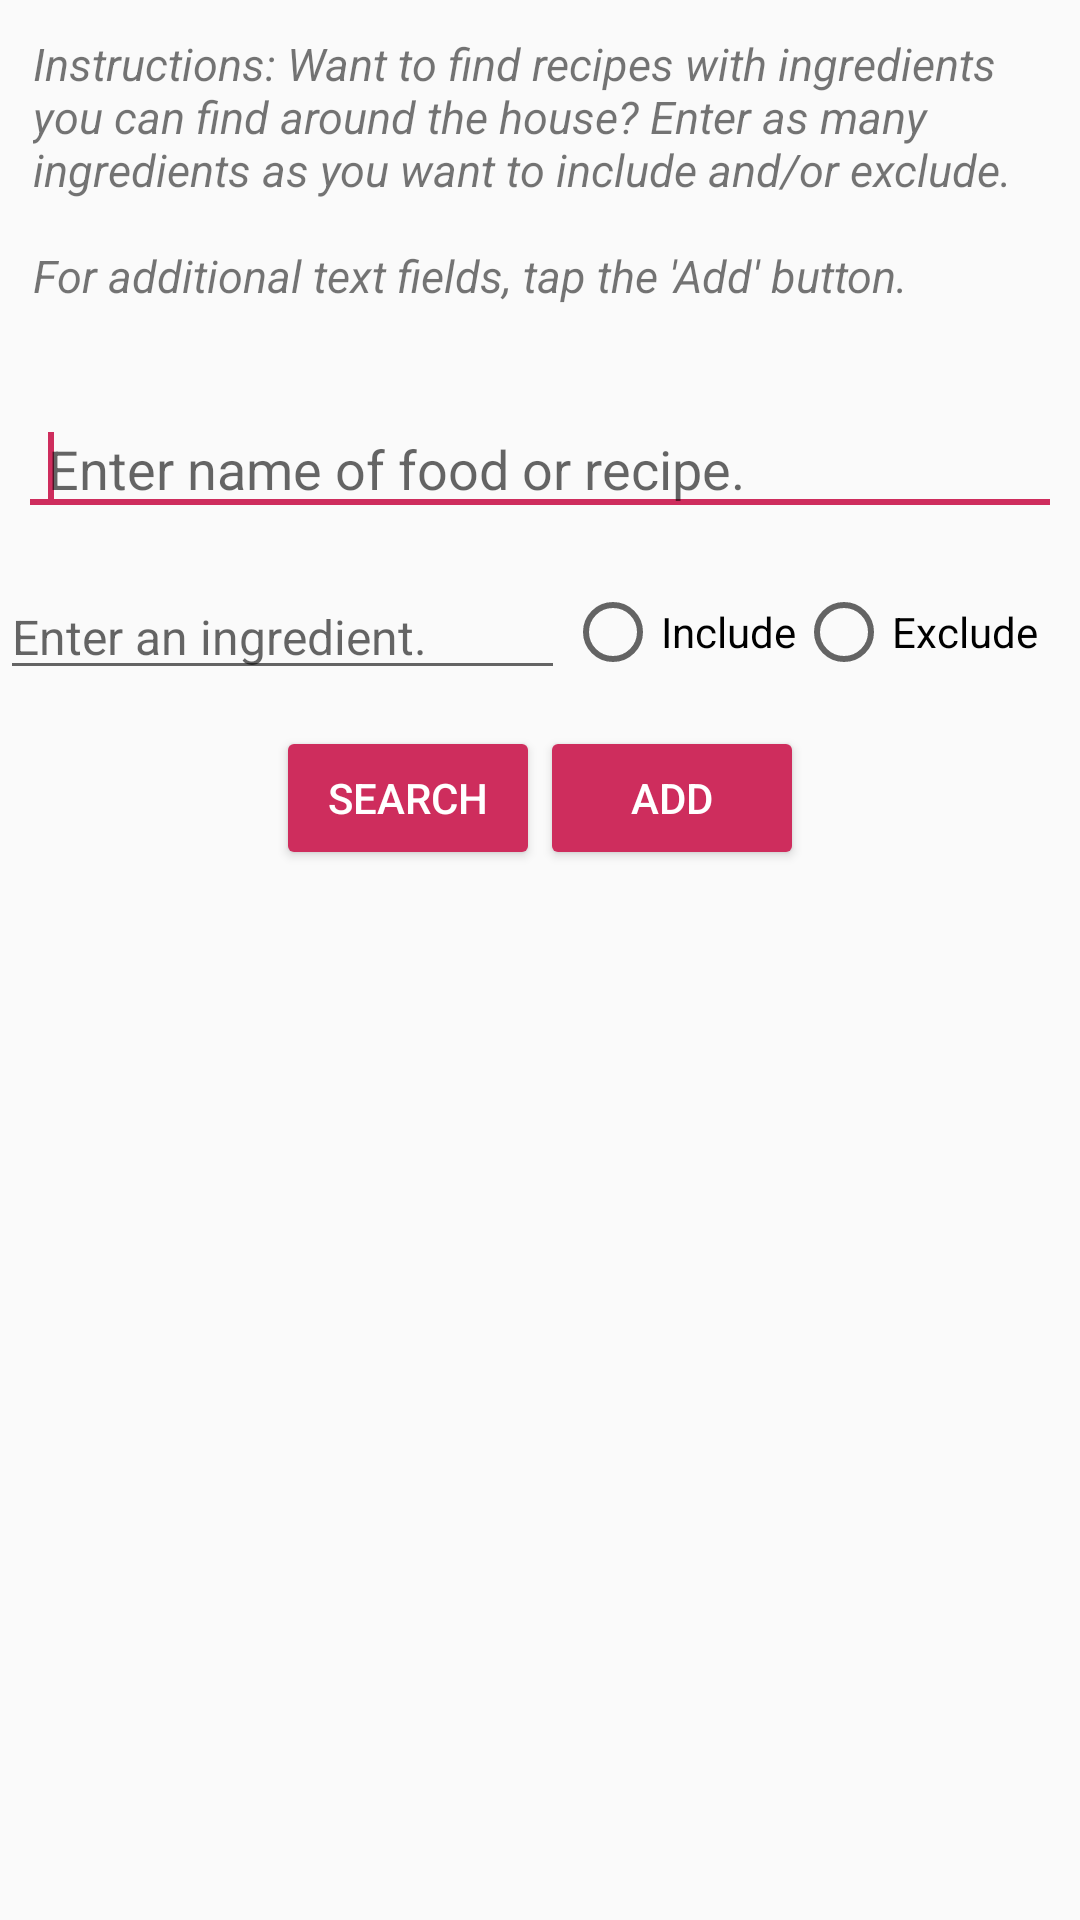

Layout XML and referenced resources for this Android screen:
<!-- AndroidManifest.xml: application theme AppTheme -->
<!-- res/layout/filter_ingredients.xml -->
<?xml version="1.0" encoding="utf-8"?>
<ScrollView xmlns:android="http://schemas.android.com/apk/res/android"
    android:layout_width="match_parent"
    android:layout_height="match_parent">

    <LinearLayout
        android:layout_width="match_parent"
        android:layout_height="match_parent"
        android:orientation="vertical">

        <TextView
            android:layout_width="match_parent"
            android:layout_height="wrap_content"
            android:textStyle="italic"
            android:textSize="15sp"
            android:padding="11dp"
            android:text="@string/filterIngredientInstructions"/>

        
        <LinearLayout
            android:id="@+id/base_layout"
            android:layout_width="match_parent"
            android:layout_height="wrap_content"
            android:layout_marginTop="15dp"
            android:orientation="vertical">

            
            <EditText
                android:id="@+id/search_ingredient_text"
                android:layout_width="match_parent"
                android:layout_height="wrap_content"
                android:layout_margin="6dp"
                android:layout_weight="14"
                android:hint="@string/ingredient_search_hint"
                android:inputType="text"
                android:paddingLeft="10sp">

                <requestFocus />
            </EditText>

            
            <LinearLayout
                android:id="@+id/ingredient_field"
                android:layout_width="match_parent"
                android:layout_height="wrap_content"
                android:orientation="horizontal"
                android:layout_marginTop="10dp">

                <EditText
                    android:id="@+id/ingredient_text"
                    android:layout_height="wrap_content"
                    android:layout_width="0dp"
                    android:layout_weight=".55"
                    android:hint="@string/ingredient_hint"
                    android:textSize="16dp"
                    android:inputType="text">
                </EditText>

                <RadioGroup
                    android:id="@+id/filter_button"
                    android:layout_width="0dp"
                    android:layout_weight=".5"
                    android:layout_height="match_parent"
                    android:orientation="horizontal">

                    <RadioButton
                        android:id="@+id/filter_ingredient_1"
                        android:layout_width="wrap_content"
                        android:layout_height="match_parent"
                        android:text="@string/include_ingredient" />

                    <RadioButton
                        android:id="@+id/filter_ingredient_2"
                        android:layout_width="wrap_content"
                        android:layout_height="match_parent"
                        android:text="@string/exclude_ingredient" />

                </RadioGroup>

            </LinearLayout>
        </LinearLayout>


        
        <LinearLayout
            android:layout_width="match_parent"
            android:layout_height="50dp"
            android:layout_marginBottom="20dp"
            android:layout_marginTop="10dp"
            android:gravity="center_horizontal|bottom"
            android:orientation="horizontal">

            <Button
                android:id="@+id/ingredient_search_button"
                android:layout_width="wrap_content"
                android:layout_height="wrap_content"
                android:backgroundTint="@color/colorAccent"
                android:textColor="@color/white"
                android:text="@string/search_text" />

            <Button
                android:id="@+id/add_button"
                android:layout_width="wrap_content"
                android:layout_height="wrap_content"
                android:backgroundTint="@color/colorAccent"
                android:textColor="@color/white"
                android:text="@string/add_new_layout"/>

        </LinearLayout>

    </LinearLayout>
</ScrollView>
<!-- resources referenced by this layout -->
<resources>
  <color name="colorAccent">#ce2d5d</color>
  <color name="white">#ffffff</color>
  <string name="add_new_layout">Add</string>
  <string name="exclude_ingredient">Exclude</string>
  <string name="filterIngredientInstructions">Instructions: Want to find recipes with ingredients you
          can find around the house? Enter as many ingredients as you want to include and/or exclude.
          \n\nFor additional text fields, tap the \'Add\' button.
      </string>
  <string name="include_ingredient">Include</string>
  <string name="ingredient_hint">Enter an ingredient.</string>
  <string name="ingredient_search_hint">Enter name of food or recipe.</string>
  <string name="search_text">Search</string>
  <style name="AppTheme" parent="Theme.AppCompat.Light.NoActionBar">
          
          <item name="colorPrimary">@color/colorPrimary</item>
          <item name="colorPrimaryDark">@color/colorPrimaryDark</item>
          <item name="colorAccent">@color/colorAccent</item>
          <item name="android:navigationBarColor">@color/colorPrimary</item>
      </style>
  <color name="colorPrimary">#5bd3e2</color>
  <color name="colorPrimaryDark">#0f181e</color>
</resources>
